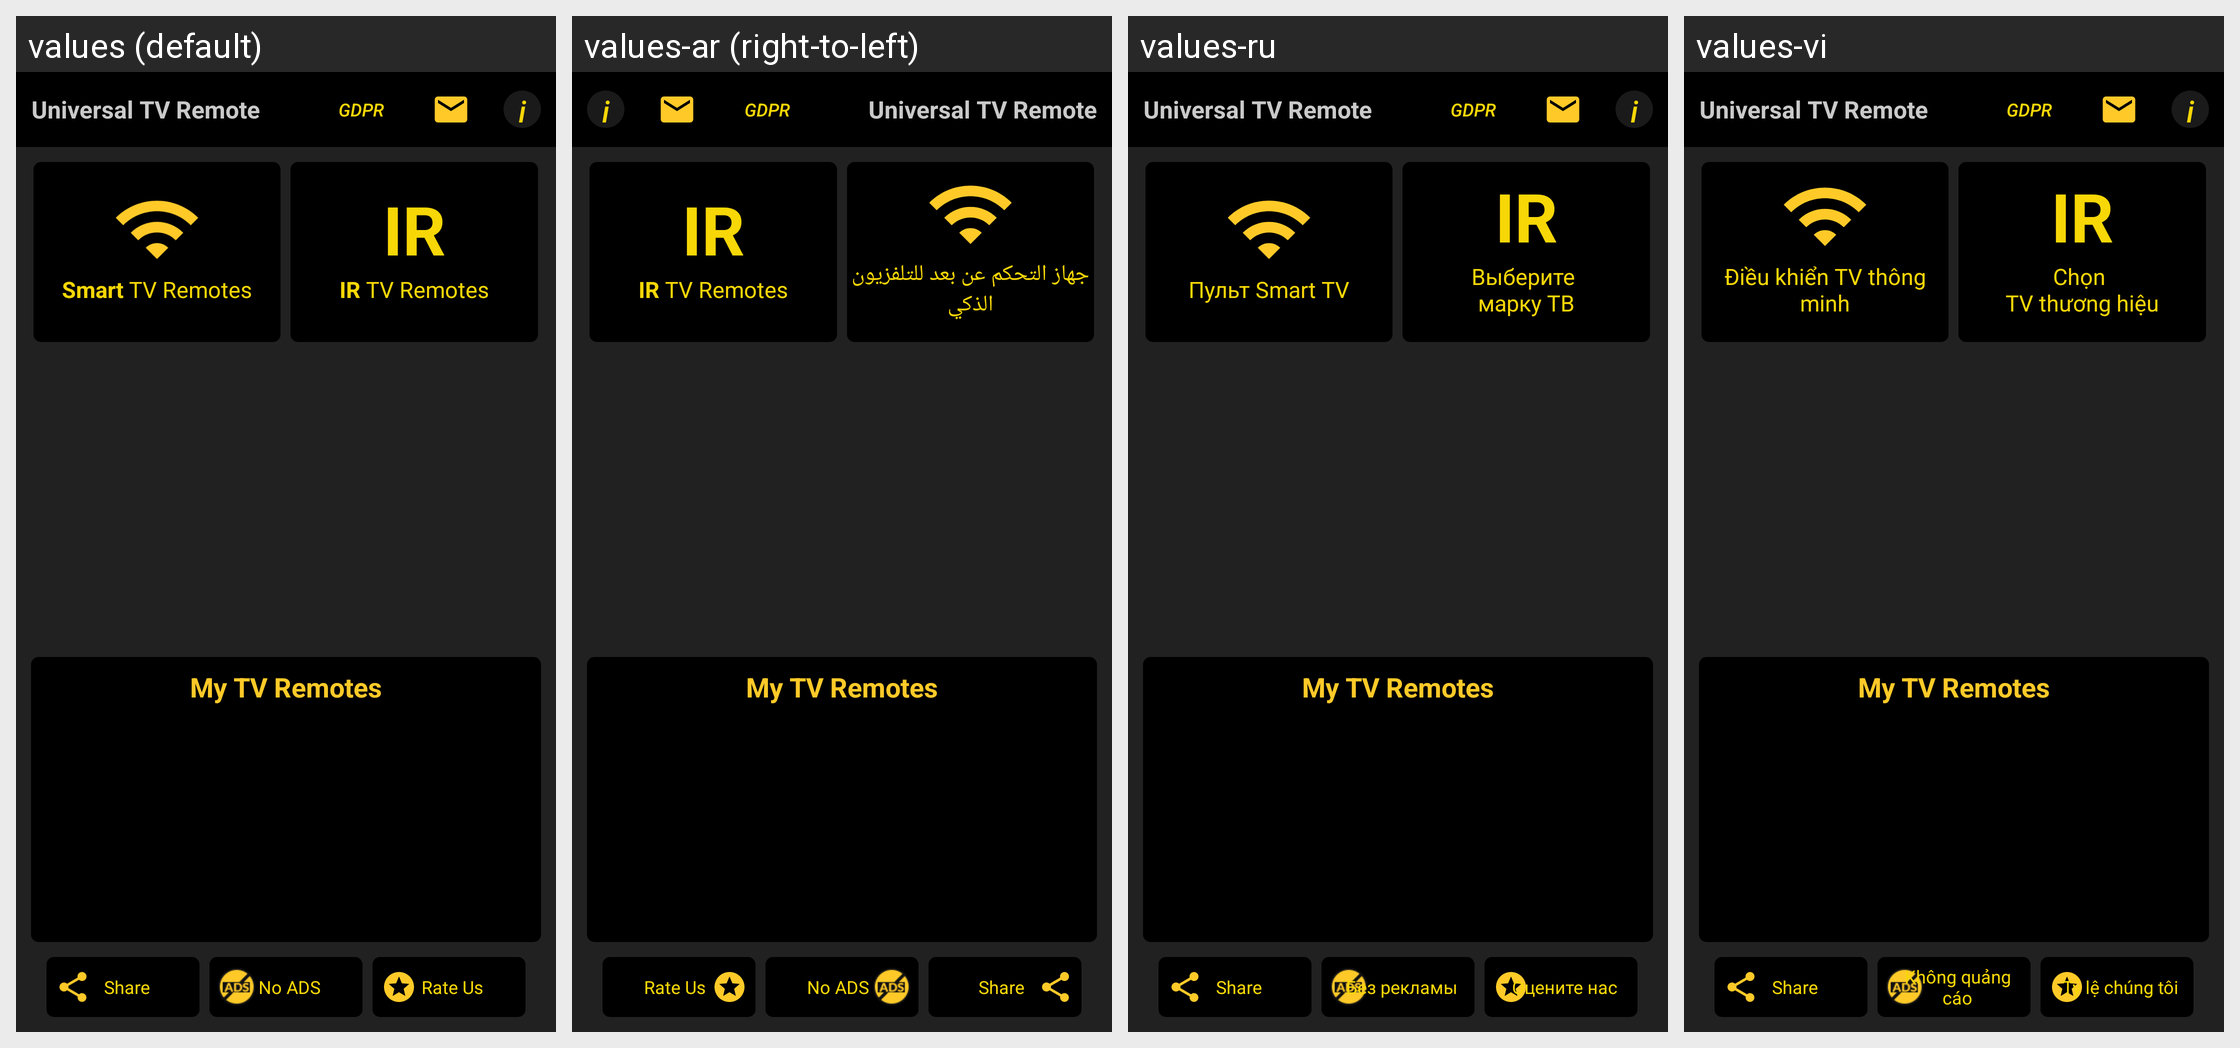

This grid shows one Android layout under several languages. Give, for every string resource on the screen, its name, the default text and each shown locale's text.
Android screen res/layout/first_screen.xml rendered under 4 locales, left to right: values (default), values-ar (right-to-left), values-ru, values-vi. Device: Nexus 5 (rendered at 1080×1920; each locale shown at half size, 540×960, under a caption strip naming it); theme AppTheme.
Other locales in the repository, not shown: values-af, values-am, values-as, values-az, values-be, values-bg, values-bn, values-bs, values-ca, values-cs, values-da, values-de, values-el, values-en-rGB, values-en-rXC, values-es, values-es-rUS, values-et, values-eu, values-fa, values-fi, values-fr, values-fr-rCA, values-gl, values-gu, values-hi, values-hr, values-hu, values-hy, values-in, values-is, values-it, values-iw, values-ja, values-ka, values-kk, values-km, values-kn, values-ko, values-ky, values-lo, values-lt, values-lv, values-mk, values-ml, values-mn, values-mr, values-ms, values-my, values-nb, values-ne, values-nl, values-no, values-or, values-pa, values-phi, values-pl, values-pt, values-pt-rBR, values-pt-rPT, values-ro, values-si, values-sk, values-sl, values-sq, values-sr, values-sv, values-sw, values-ta, values-te, values-th, values-tl, values-tr, values-uk, values-ur, values-uz, values-zh, values-zh-rCN, values-zh-rHK, values-zh-rTW, values-zu.
Strings drawn on this screen, with the default value and each locale's value (text and hints the layout hard-codes, and strings that could not be matched under every locale, appear in the picture but are not listed):

fs_select_wifi_TV
  values: Smart TV Remotes
  values-ar: جهاز التحكم عن بعد للتلفزيون الذكي
  values-ru: Пульт Smart TV
  values-vi: Điều khiển TV thông minh

fs_select_tv_brand
  values: IR TV Remotes
  values-ar: IR TV Remotes  [not translated; the default value is used]
  values-ru: Выберите 
      марку ТВ
  values-vi: Chọn 
      TV thương hiệu

fs_share
  values: Share
  values-ar: Share  [not translated; the default value is used]
  values-ru: Share  [not translated; the default value is used]
  values-vi: Share  [not translated; the default value is used]

fs_no_ads
  values: No ADS
  values-ar: No ADS  [not translated; the default value is used]
  values-ru: Без рекламы
  values-vi: Không quảng cáo

fs_rate_us
  values: Rate Us
  values-ar: Rate Us  [not translated; the default value is used]
  values-ru: Оцените нас
  values-vi: Tỷ lệ chúng tôi
